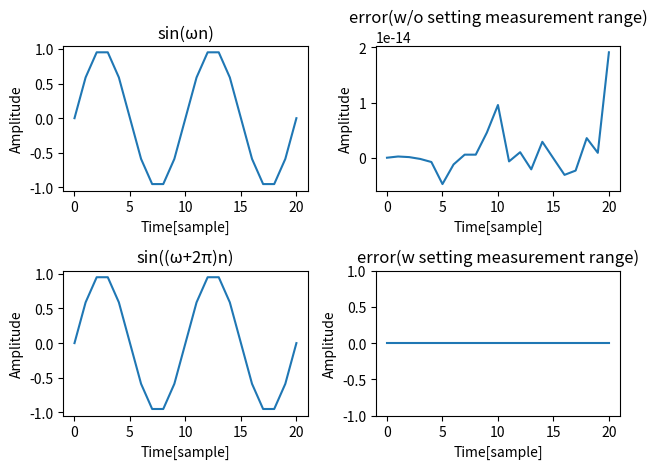

Python code for this plot:
import numpy as np
import matplotlib.pyplot as plt

n=np.arange(21)
omega=0.1*2*np.pi
x1=np.array(np.sin(omega*n))
x2=np.array(np.sin((omega+2*np.pi)*n))
x3=np.array(x1-x2)
print(x3)

ax1=plt.subplot(2,2,1)
ax2=plt.subplot(2,2,3)
ax3=plt.subplot(2,2,2)
ax4=plt.subplot(2,2,4)

ax1.plot(n,x1)
ax2.plot(n,x2)
ax3.plot(n,x3)
ax4.plot(n,x3)

ax4.set_ylim(-1,1)

ax1.set_xlabel("Time[sample]")
ax1.set_ylabel("Amplitude")
ax2.set_xlabel("Time[sample]")
ax2.set_ylabel("Amplitude")
ax3.set_xlabel("Time[sample]")
ax3.set_ylabel("Amplitude")
ax4.set_xlabel("Time[sample]")
ax4.set_ylabel("Amplitude")

ax1.set_title("sin(ωn)")
ax2.set_title("sin((ω+2π)n)")
ax3.set_title("error(w/o setting measurement range)")
ax4.set_title("error(w setting measurement range)")

plt.tight_layout()

plt.show()